Run: headless pygame with SDL's dummy video driver; simulated clock (each Clock.tick advances the game by its frame time, no real sleeping); random seed 0; keys injected as events and as key.get_pressed() state; no mouse input.
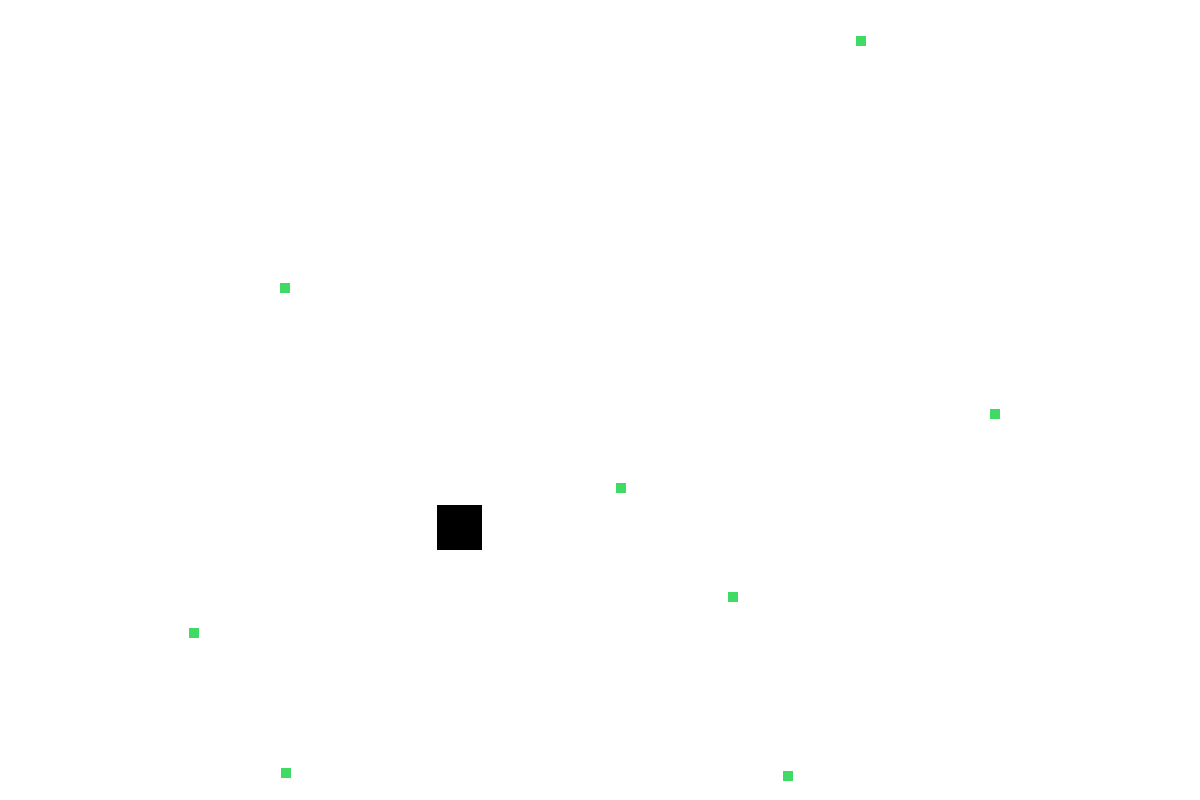
Frame 1 of 4 · flips 1–60 · no input
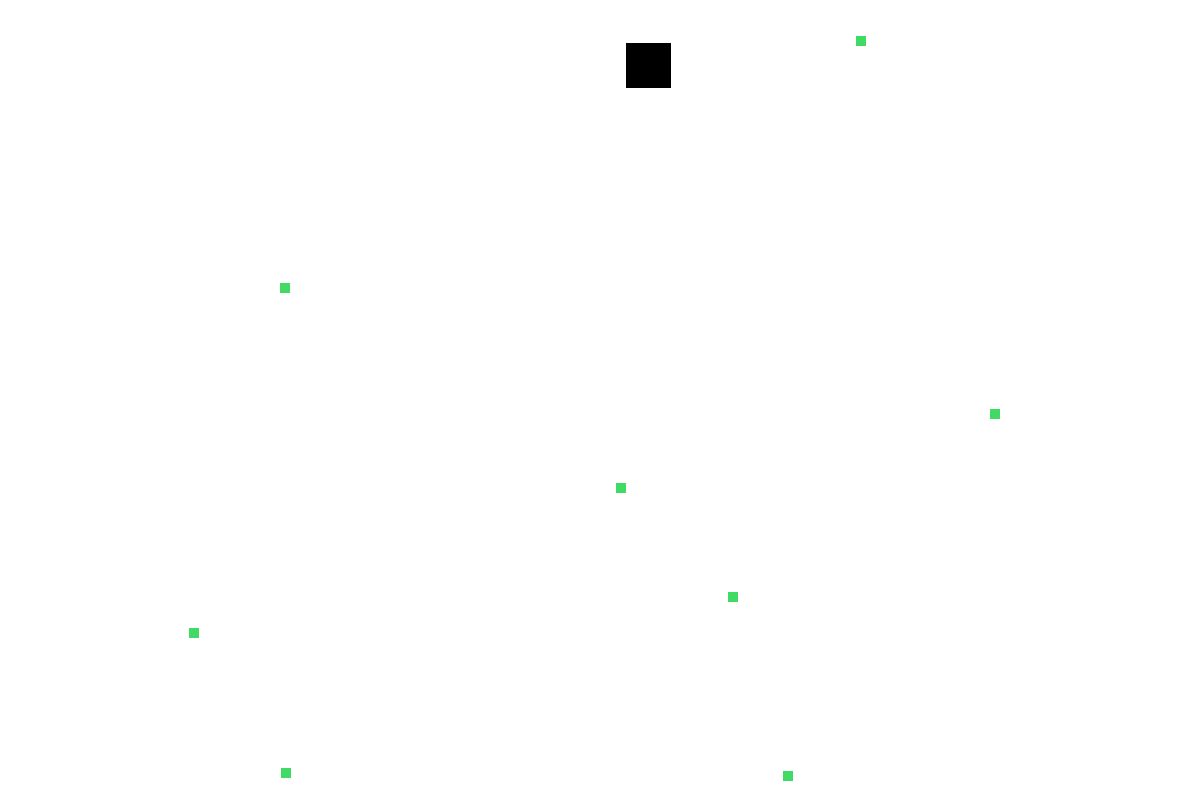
Frame 2 of 4 · flips 61–180 · tapped SPACE, RETURN · held RIGHT (→), D
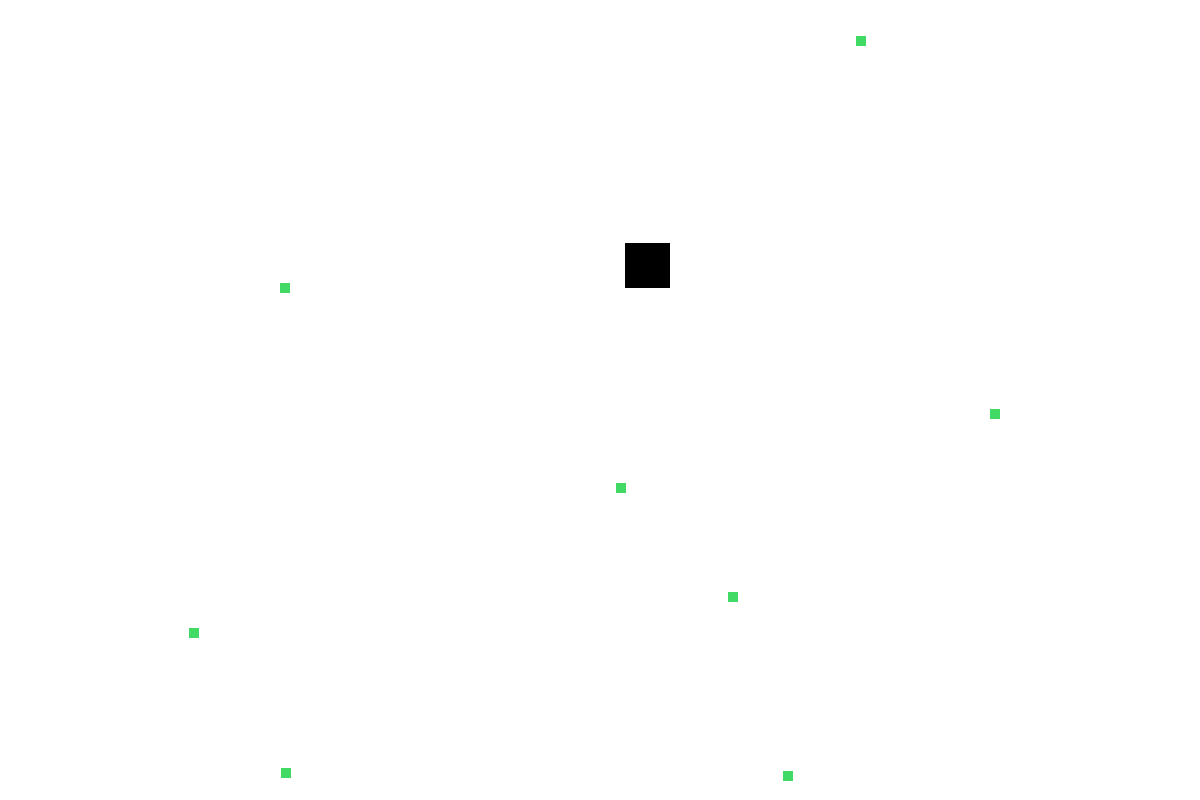
Frame 3 of 4 · flips 181–300 · held DOWN (↓), S
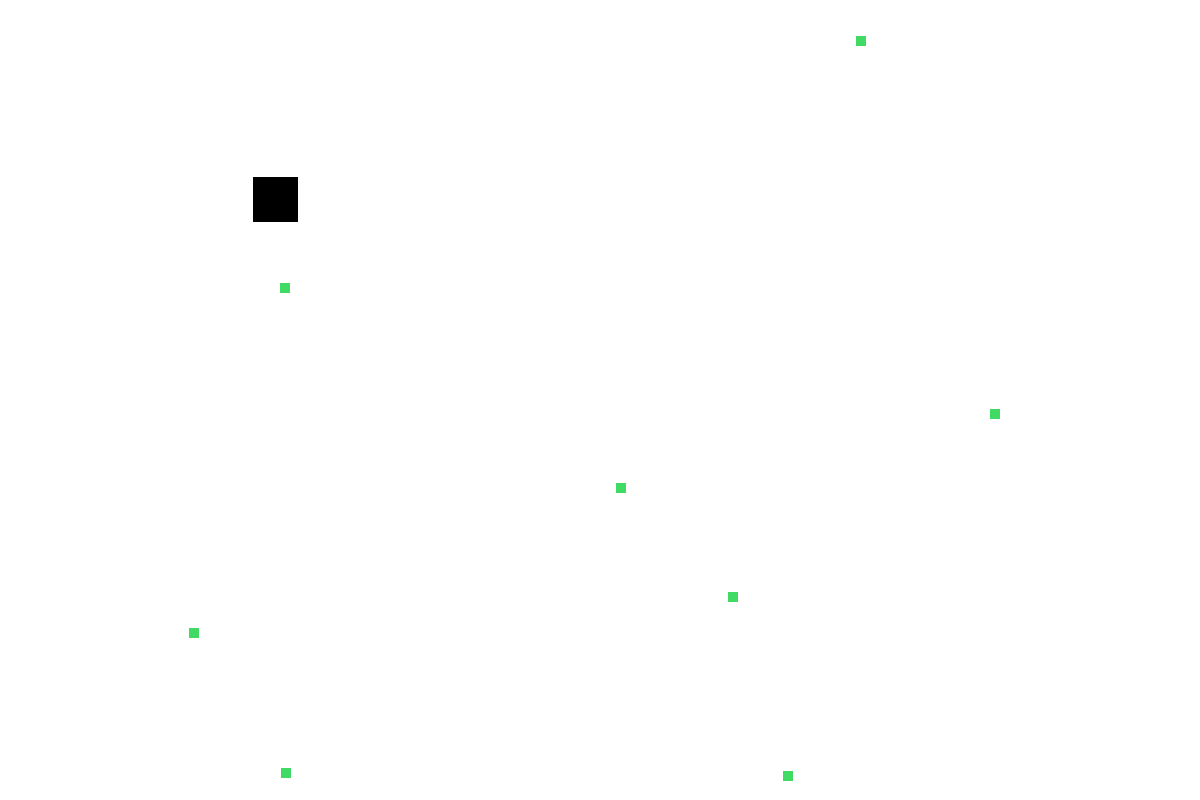
Frame 4 of 4 · flips 301–420 · held LEFT (←), A, UP (↑), W

The pygame program that drew these frames:

import pygame as pygame
import random
import math

# Import pygame.locals for easier access to key coordinates
# Updated to conform to flake8 and black standards
from pygame.locals import (
    RLEACCEL,
    K_UP,
    K_DOWN,
    K_LEFT,
    K_RIGHT,
    K_ESCAPE,
    KEYDOWN,
    QUIT,
)

pygame.init()

class Creature(pygame.sprite.Sprite):
    def __init__(self):
        super(Creature, self).__init__()
        self.max_size = 100
        self.width = 25
        self.height = 25
        self.surf = pygame.Surface((self.width, self.height))
        self.surf.fill((0, 0, 0))
        # I'm not gonna lie, this code is questionable
        self.rect = self.surf.get_rect(
                center=((SCREEN_WIDTH-self.surf.get_width())/2, (SCREEN_HEIGHT-self.surf.get_height())/2))

        self.acc_increment = .33
        self.acc_max = 1.0
        self.vel_max = 5.0

        self.acc_vert = 0
        self.acc_hor = 0
        self.vel_vert = 0
        self.vel_hor = 0
    
    def grow(self, growth_increment = 10):
        if (self.width < self.max_size) & (self.height < self.max_size):
            self.width = min(self.width + growth_increment, self.max_size)
            self.height = min(self.height + growth_increment, self.max_size)
            self.surf = pygame.Surface((self.width, self.height))
            self.surf.fill((0,0,0))
            self.rect = self.surf.get_rect(
                center=(self.rect[0] + self.width/2, self.rect[1] + self.height/2))
            

    # returns new speed, 
    def handle_max_speed(self, metric, max, increment):
        to_return = metric
        if abs(metric) > max:
            if metric > 0:
                to_return = to_return - increment
            else:
                to_return = to_return + increment
        # if abs(metric) > max:
        #     to_return = 0
        return to_return

    def update_position(self):
        self.vel_vert = self.vel_vert + self.acc_vert
        self.vel_hor = self.vel_hor + self.acc_hor
        self.acc_vert = self.acc_vert + random.uniform(-1 * self.acc_increment, self.acc_increment)
        self.acc_hor = self.acc_hor + random.uniform(-1 * self.acc_increment, self.acc_increment)

        # handling max acceleration or velocity
        self.vel_vert = self.handle_max_speed(self.vel_vert, self.vel_max, abs(self.acc_vert))
        self.vel_hor = self.handle_max_speed(self.vel_hor, self.vel_max, abs(self.acc_hor))
        self.acc_vert = self.handle_max_speed(self.acc_vert, self.acc_max, abs(self.acc_increment))
        self.acc_hor = self.handle_max_speed(self.acc_hor, self.acc_max, abs(self.acc_increment))

        # hor, vert
        self.rect.move_ip(int(self.vel_hor), int(self.vel_vert))
        # Keep creature on the screen
        if self.rect.left < 0:
            self.rect.left = 0
            self.acc_hor = self.acc_hor * -1
            self.vel_hor = 1
        if self.rect.right > SCREEN_WIDTH:
            self.rect.right = SCREEN_WIDTH
            self.acc_hor = self.acc_hor * -1
            self.vel_hor = -1
        if self.rect.top <= 0:
            self.rect.top = 0
            self.acc_vert = self.acc_vert * -1
            self.vel_vert = 1
        if self.rect.bottom >= SCREEN_HEIGHT:
            self.rect.bottom = SCREEN_HEIGHT
            self.acc_vert = self.acc_vert * -1
            self.vel_vert = -1

class Food(pygame.sprite.Sprite):
    def __init__(self):
        super(Food, self).__init__()
        self.surf = pygame.Surface((10, 10))
        self.surf.fill((65, 218, 101))
        self.rect = self.surf.get_rect(
            center=(random.randint(0, SCREEN_WIDTH), random.randint(0, SCREEN_HEIGHT))
        )

# Define constants
SCREEN_WIDTH, SCREEN_HEIGHT = 1200, 800
frame_rate = 60

# Create the screen object
# The size is determined by the constant SCREEN_WIDTH and SCREEN_HEIGHT
screen = pygame.display.set_mode((SCREEN_WIDTH, SCREEN_HEIGHT))

clock = pygame.time.Clock()

# Creating groups
# all_sprites is used for rendering
all_sprites = pygame.sprite.Group()
creatures = pygame.sprite.Group()
foods = pygame.sprite.Group()

# Create our 'Creature'
creature1 = Creature()
all_sprites.add(creature1)
creatures.add(creature1)

for i in range(0,10):
    food = Food()
    all_sprites.add(food)
    foods.add(food)

    print(food.rect[0], food.rect[1])

running = True
# Our main loop
while running:
    # Look at every event in the queue
    for event in pygame.event.get():
        # Did the user hit a key?
        if event.type == KEYDOWN:
            # Was it the Escape key? If so, stop the loop
            if event.key == K_ESCAPE:
                running = False
        # Did the user click the window close button? If so, stop the loop
        elif event.type == QUIT:
            running = False

    # Fill the screen with black
    screen.fill((255, 255, 255))

    # Check for collisions
    collider = pygame.sprite.spritecollideany(creature1, foods)
    if collider:
        creature1.grow()
        collider.kill()
    #Move sprites
    for entity in creatures:
        entity.update_position()
    # Draw all our sprites
    for entity in all_sprites:
        screen.blit(entity.surf, entity.rect)

    # Ensure program maintains a constant frame rate
    clock.tick(frame_rate)

    # Flip everything to the display
    pygame.display.flip()
